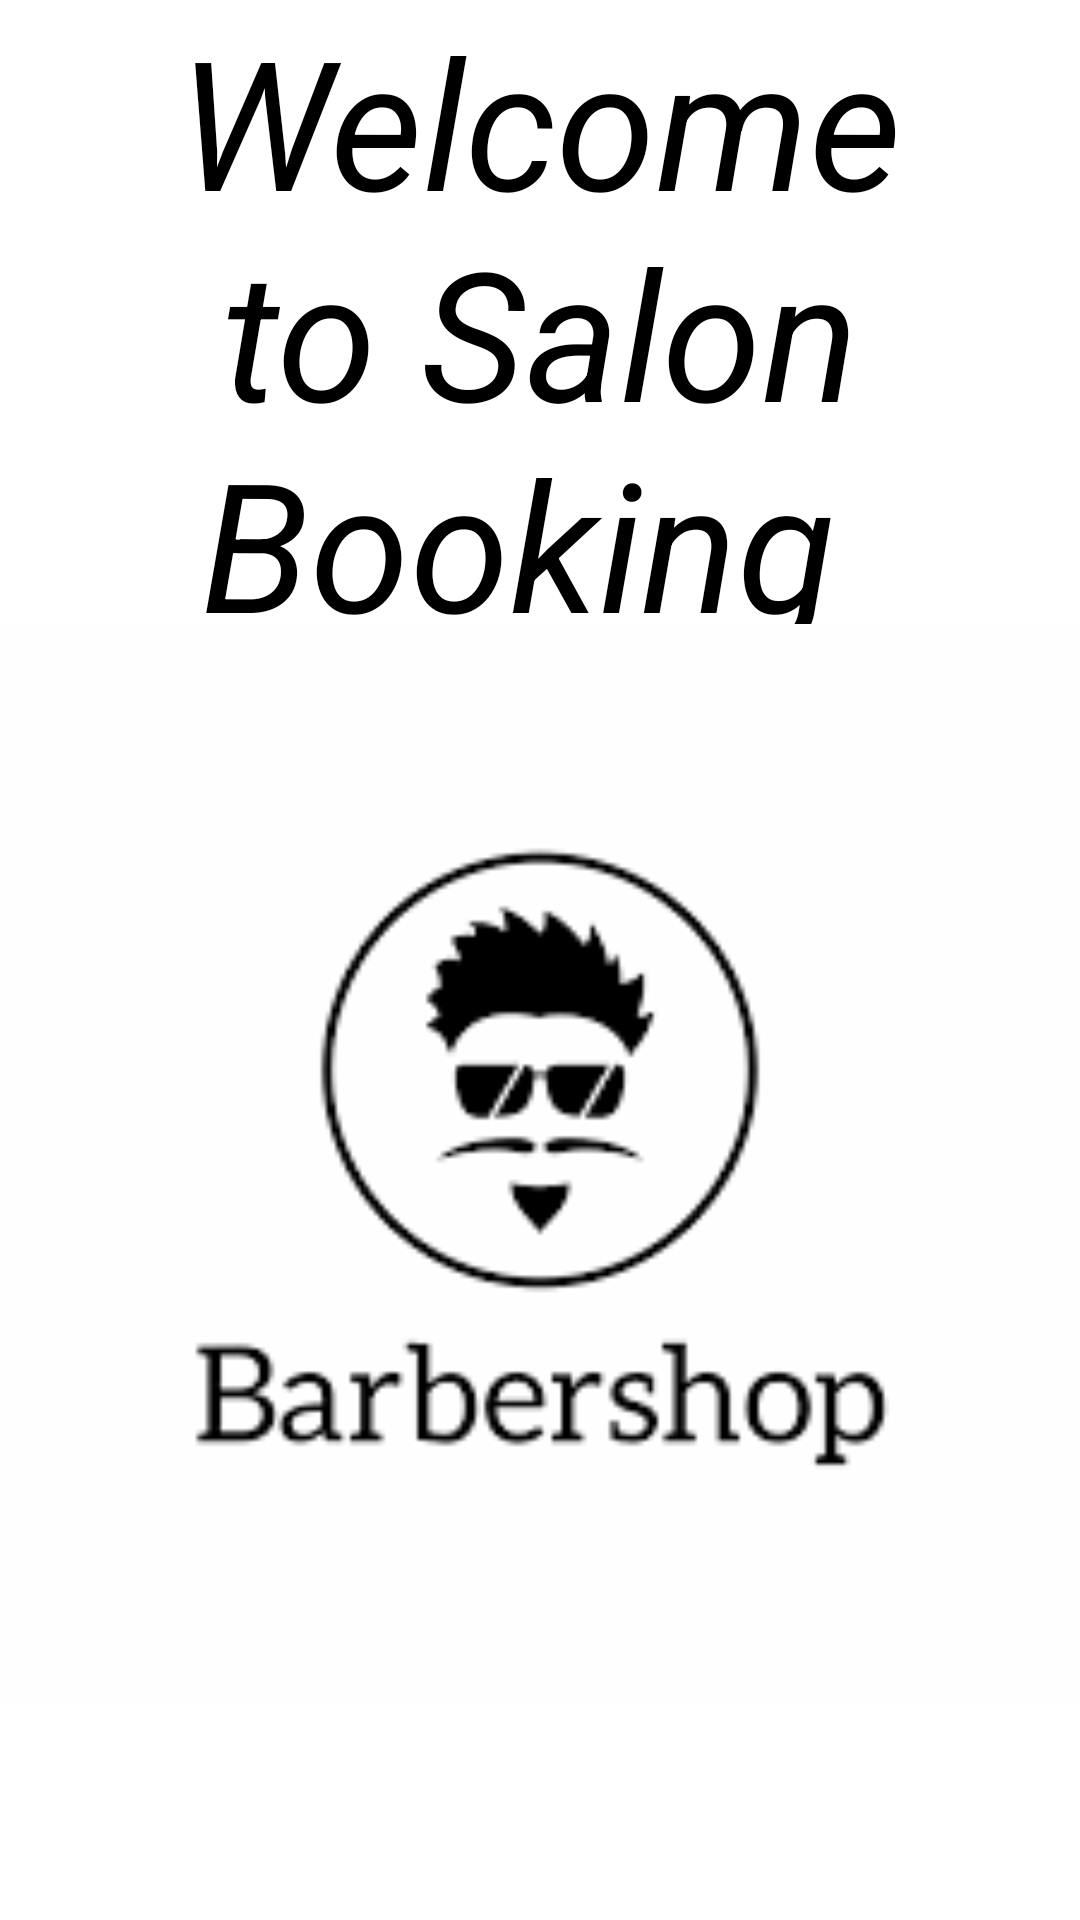

Reconstruct the res/layout file that produces this screen, plus the resources it refers to.
<!-- AndroidManifest.xml: application theme Theme.BookSalonAppointment -->
<!-- res/layout/activity_splashscreen.xml -->
<?xml version="1.0" encoding="utf-8"?>
<androidx.constraintlayout.widget.ConstraintLayout xmlns:android="http://schemas.android.com/apk/res/android"
    xmlns:app="http://schemas.android.com/apk/res-auto"
    android:layout_width="match_parent"
    android:layout_height="match_parent">

    <androidx.appcompat.widget.AppCompatTextView
        android:layout_width="wrap_content"
        android:layout_height="wrap_content"
        android:gravity="center"
        android:text="Welcome to Salon Booking "
        android:textColor="@color/black"
        android:textSize="60sp"
        app:layout_constraintTop_toBottomOf="@id/imgCart"
        app:layout_constraintEnd_toEndOf="parent"
        app:layout_constraintStart_toStartOf="parent"
        app:layout_constraintTop_toTopOf="parent" />

    <ImageView
        android:id="@+id/imgCart"
        android:layout_width="match_parent"
        android:layout_height="400dp"
        android:layout_marginTop="188dp"
        android:src="@drawable/barber"
        app:flow_verticalAlign="center"
        app:layout_constraintEnd_toEndOf="parent"
        app:layout_constraintHorizontal_bias="1.0"
        app:layout_constraintStart_toStartOf="parent"
        app:layout_constraintTop_toTopOf="parent" />
</androidx.constraintlayout.widget.ConstraintLayout>
<!-- resources referenced by this layout -->
<resources>
  <color name="black">#FF000000</color>
  <!-- drawable barber: png bitmap (drawable-v24, 3379 bytes) -->
  <style name="Theme.BookSalonAppointment" parent="Theme.MaterialComponents.DayNight.DarkActionBar">
          
  
          <item name="android:textSize">30sp</item>
          <item name="android:textStyle">italic</item>
  
          <item name="colorPrimary">@color/purple_500</item>
          <item name="colorPrimaryVariant">@color/purple_700</item>
          <item name="colorOnPrimary">@color/white</item>
          
          <item name="colorSecondary">@color/teal_200</item>
          <item name="colorSecondaryVariant">@color/teal_700</item>
          <item name="colorOnSecondary">@color/black</item>
          
          <item name="android:statusBarColor" tools:targetApi="l">?attr/colorPrimaryVariant</item>
          
          <item name="windowActionBar">false</item>
          <item name="windowNoTitle">true</item>
      </style>
  <color name="purple_500">#FF6200EE</color>
  <color name="purple_700">#FF3700B3</color>
  <color name="white">#FFFFFFFF</color>
  <color name="teal_200">#FF03DAC5</color>
  <color name="teal_700">#FF018786</color>
</resources>
